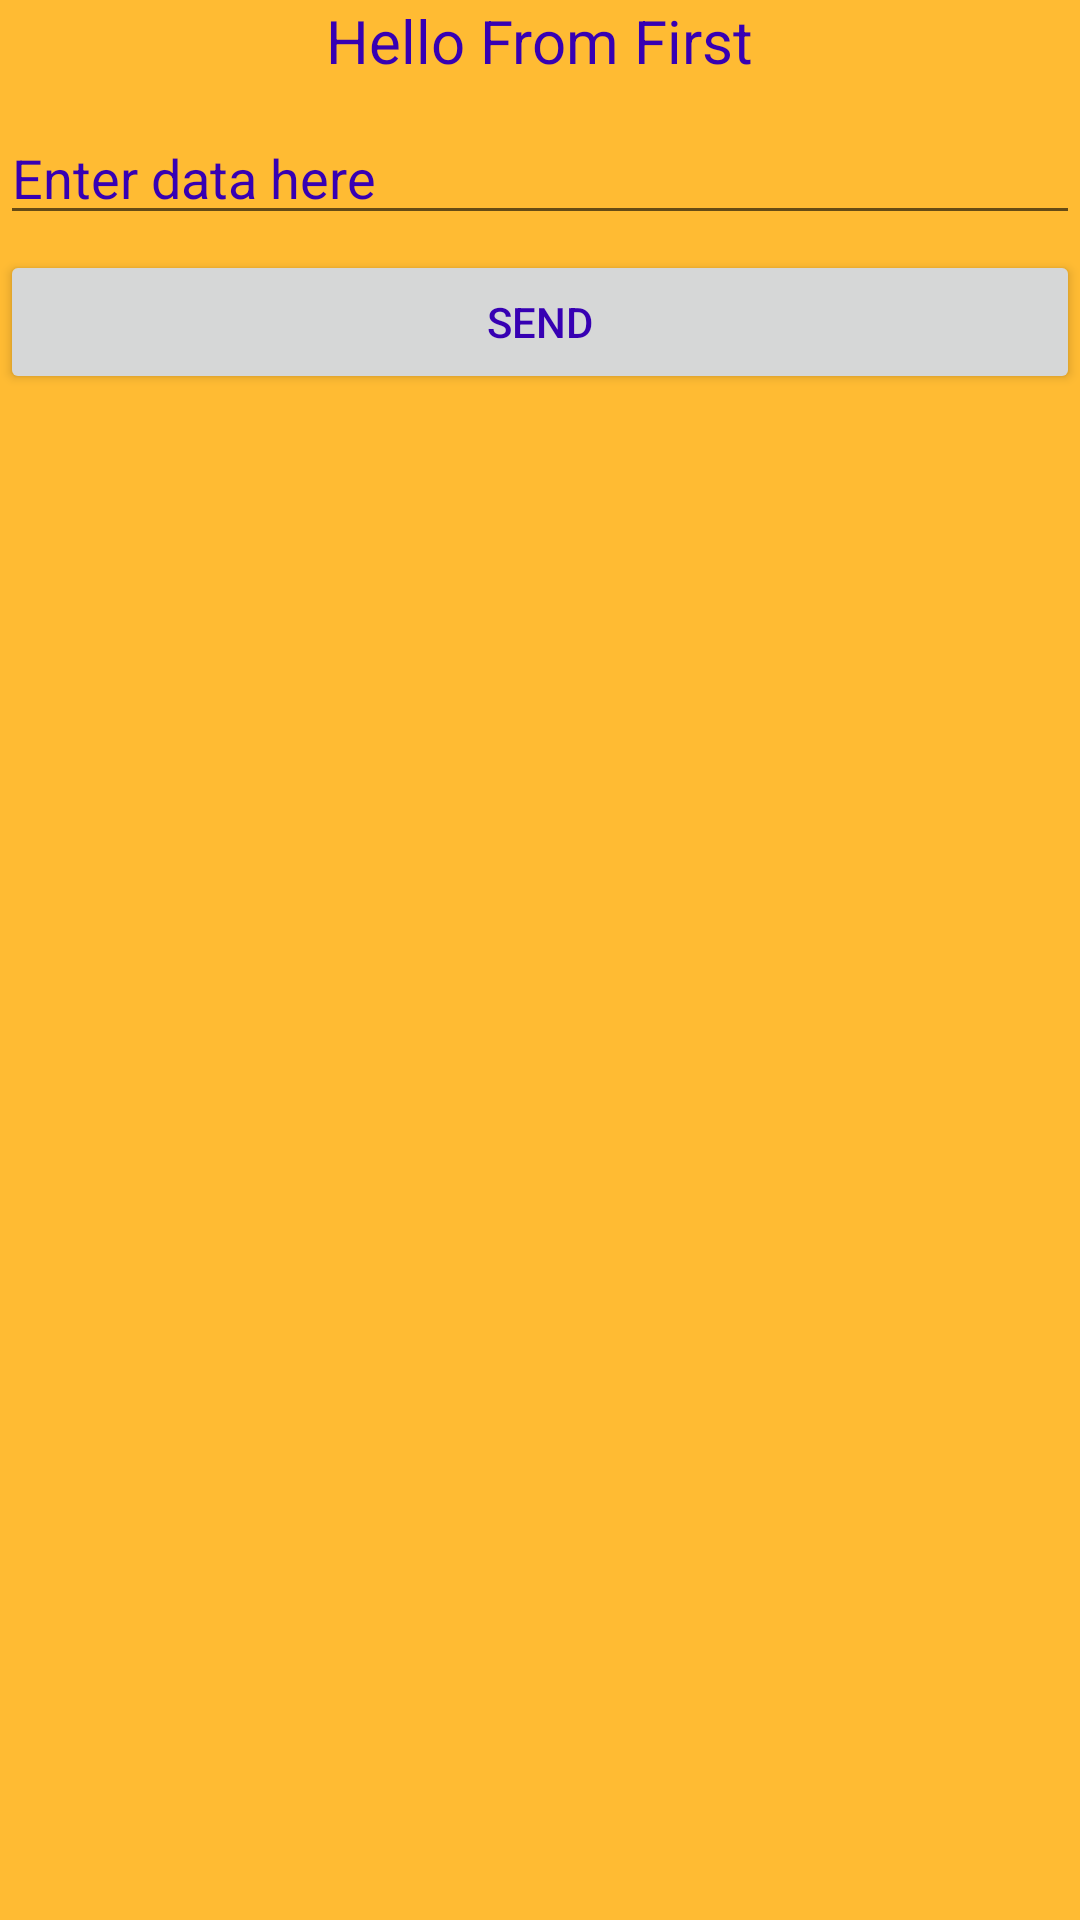

Write the Android layout XML for this screen, with the resource values it uses.
<!-- AndroidManifest.xml: application theme AppTheme -->
<!-- res/layout/fragment_blank.xml -->
<layout xmlns:android="http://schemas.android.com/apk/res/android">
<LinearLayout
    xmlns:tools="http://schemas.android.com/tools"
    android:layout_width="match_parent"
    android:layout_height="match_parent"
    android:orientation="vertical"
    android:background="@android:color/holo_orange_light"
    tools:context="pockey.com.xperimento.BlankFragment">

    <TextView android:id="@+id/tv_show"
        android:layout_width="wrap_content"
        android:layout_height="wrap_content"
        android:layout_gravity="center_horizontal"
        android:gravity="center"
        android:text="Hello From First"
        android:textColor="@color/colorPrimaryDark"
        android:textSize="20sp" />

    <EditText
        android:id="@+id/et_enter_data"
        android:layout_width="match_parent"
        android:layout_height="wrap_content"
        android:layout_marginTop="10dp"
        android:hint="Enter data here"
        android:textColorHint="@color/colorPrimaryDark" />

    <Button
        android:id="@+id/b_send"
        android:layout_width="match_parent"
        android:layout_height="wrap_content"
        android:layout_marginTop="5dp"
        android:layout_marginBottom="5dp"
        android:textColor="@color/colorPrimaryDark"
        android:text="Send" />


</LinearLayout>
</layout>
<!-- resources referenced by this layout -->
<resources>
  <style name="AppTheme" parent="Theme.AppCompat.Light.DarkActionBar">
          
          <item name="colorPrimary">@color/colorPrimary</item>
          <item name="colorPrimaryDark">@color/colorPrimaryDark</item>
          <item name="colorAccent">@color/colorAccent</item>
      </style>
  <!-- not gathered from this repository: default colours our renderer supplied (Android Studio template values) -->
  <color name="colorPrimary">#FF6200EE</color>
  <color name="colorPrimaryDark">#FF3700B3</color>
  <color name="colorAccent">#FF03DAC5</color>
</resources>
